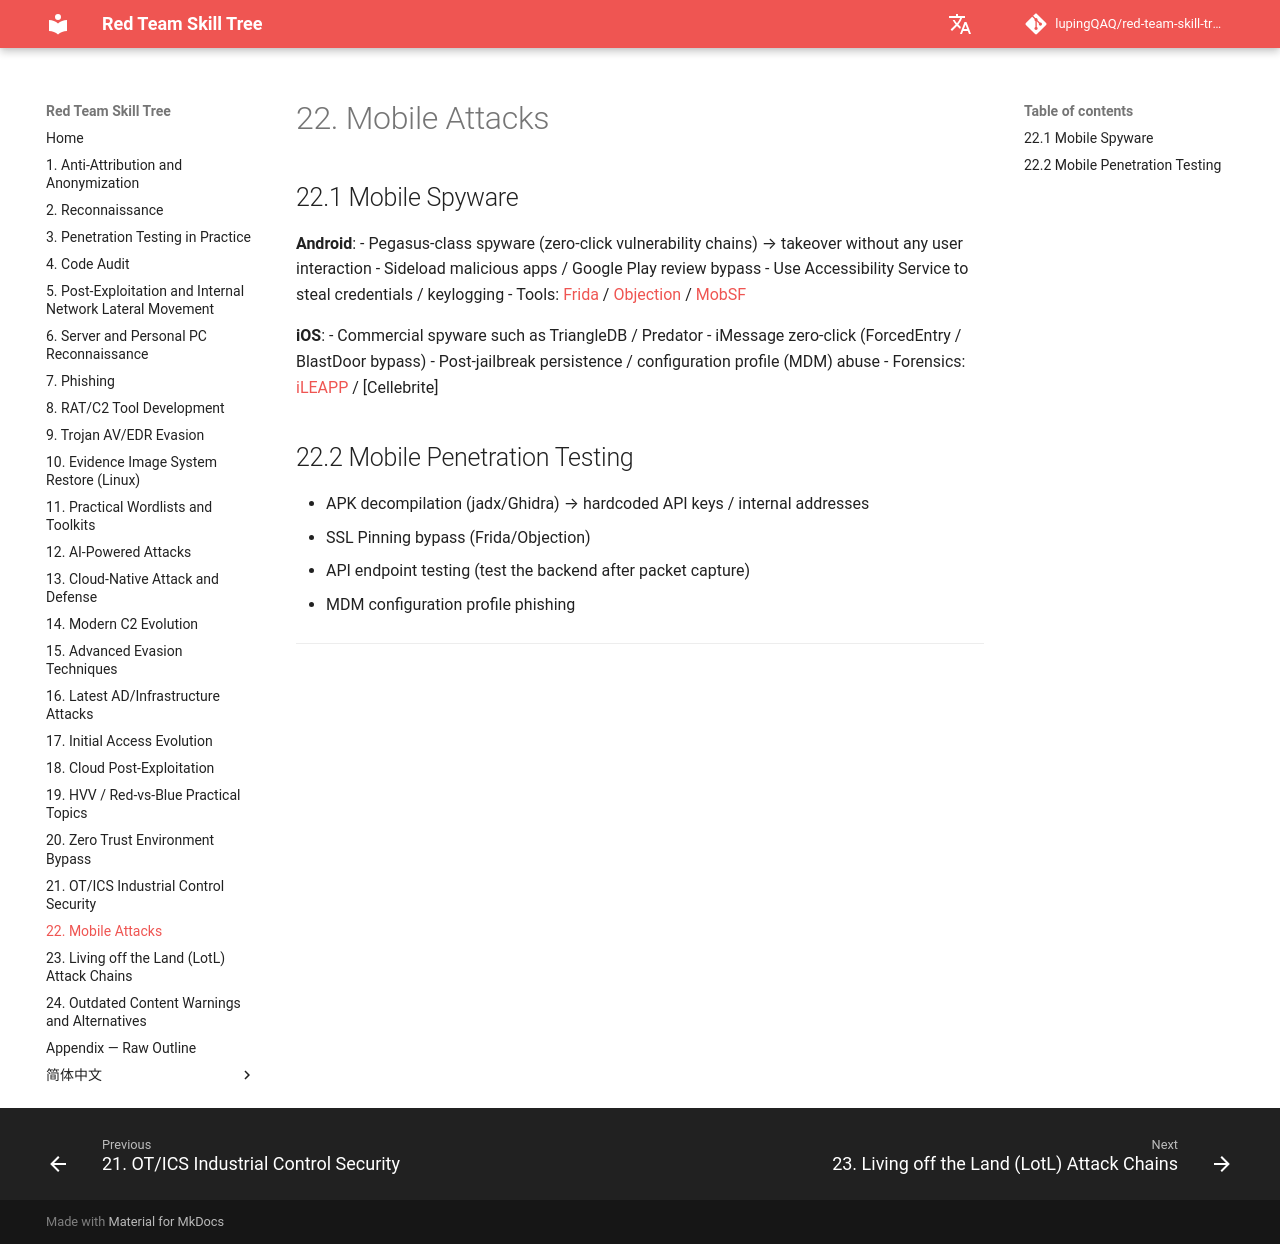

repository: lupingQAQ/red-team-skill-tree · page: ch-22/index.html · generator: mkdocs

# 22. Mobile Attacks

## 22.1 Mobile Spyware

**Android**:
- Pegasus-class spyware (zero-click vulnerability chains) → takeover without any user interaction
- Sideload malicious apps / Google Play review bypass
- Use Accessibility Service to steal credentials / keylogging
- Tools: [Frida](https://github.com/frida/frida) / [Objection](https://github.com/sensepost/objection) / [MobSF](https://github.com/MobSF/Mobile-Security-Framework-MobSF)

**iOS**:
- Commercial spyware such as TriangleDB / Predator
- iMessage zero-click (ForcedEntry / BlastDoor bypass)
- Post-jailbreak persistence / configuration profile (MDM) abuse
- Forensics: [iLEAPP](https://github.com/abrignoni/iLEAPP) / [Cellebrite]

## 22.2 Mobile Penetration Testing

- APK decompilation (jadx/Ghidra) → hardcoded API keys / internal addresses
- SSL Pinning bypass (Frida/Objection)
- API endpoint testing (test the backend after packet capture)
- MDM configuration profile phishing

---
